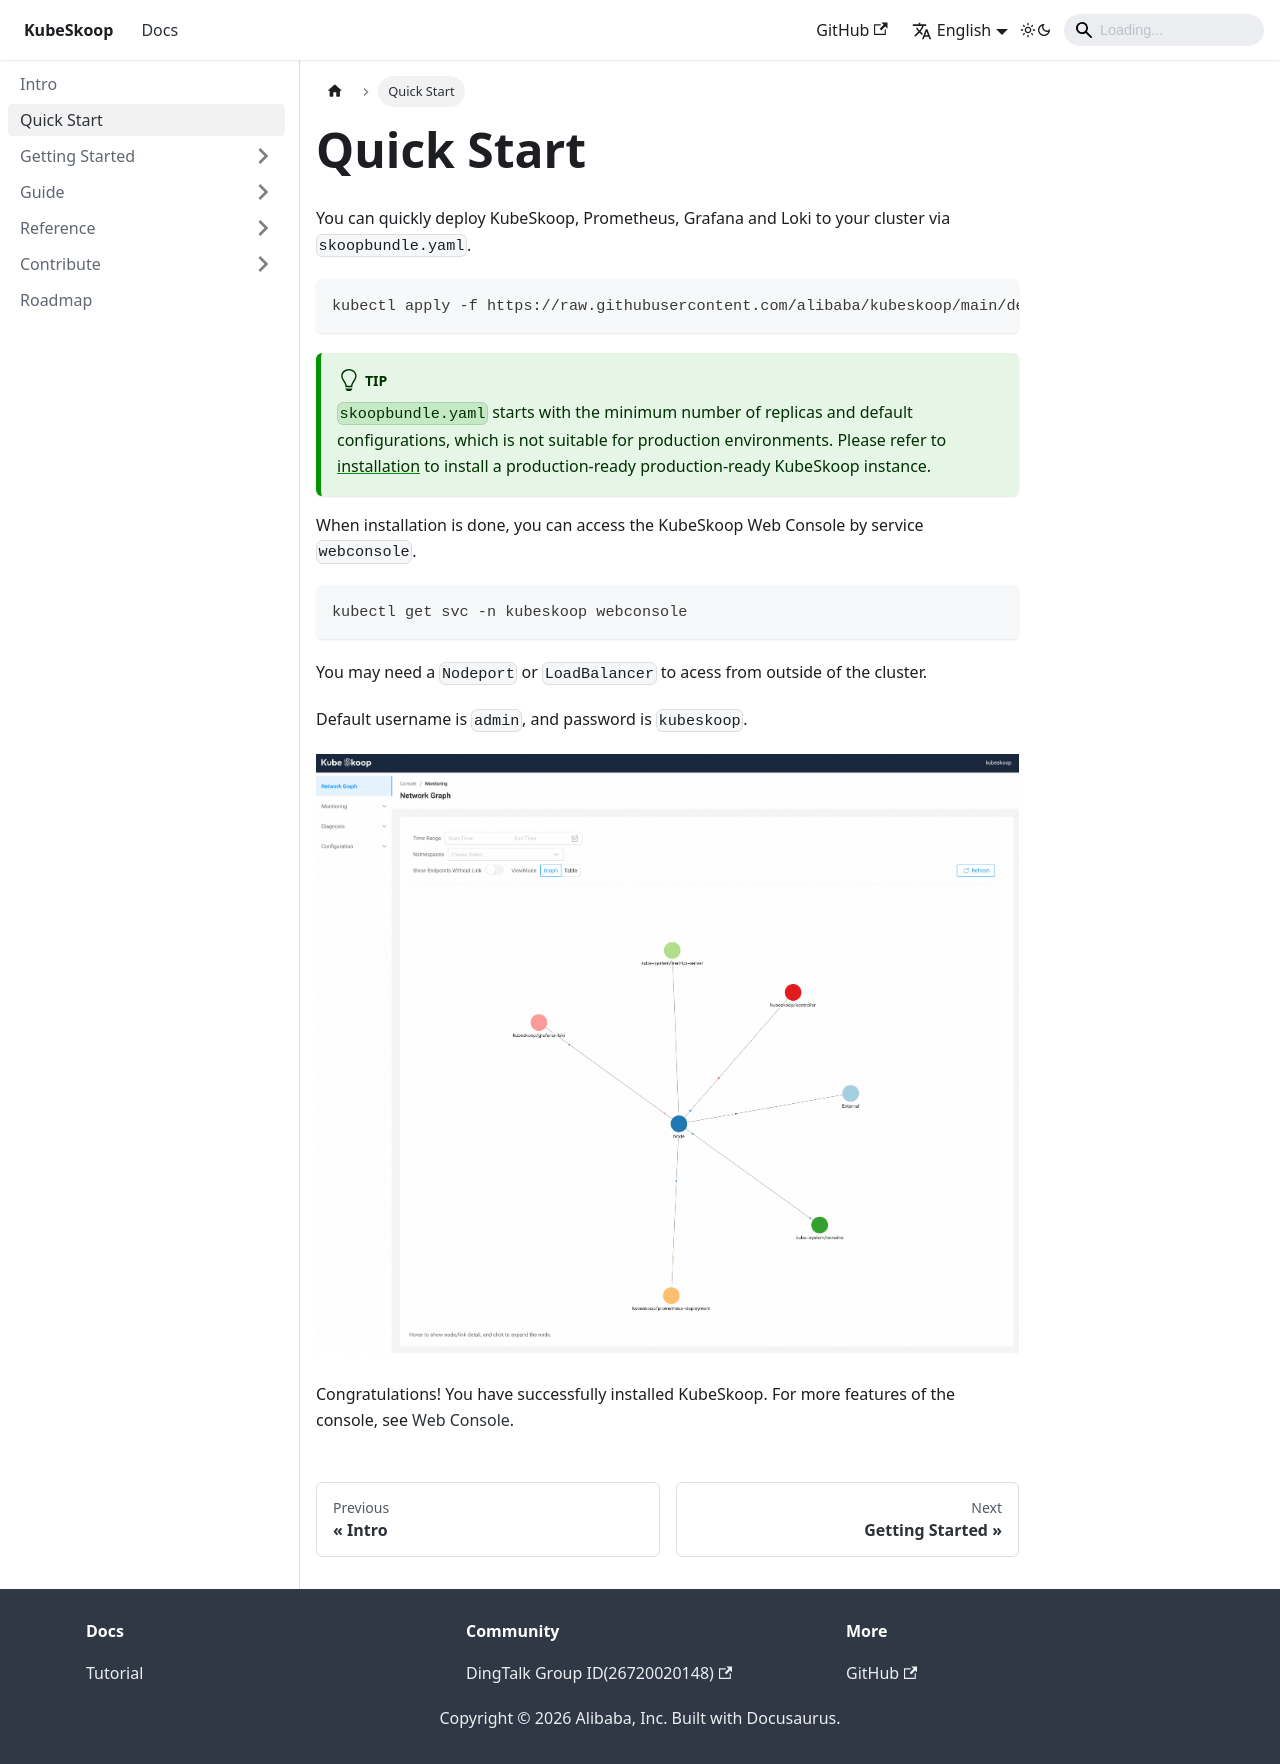

repository: kubeskoop/kubeskoop.github.io · page: docs/quick-start.html · generator: docusaurus

---
sidebar_position: 1
---

# Quick Start

You can quickly deploy KubeSkoop, Prometheus, Grafana and Loki to your cluster via `skoopbundle.yaml`.

```bash
kubectl apply -f https://raw.githubusercontent.com/alibaba/kubeskoop/main/deploy/skoopbundle.yaml
```

:::tip
`skoopbundle.yaml` starts with the minimum number of replicas and default configurations, which is not suitable for production environments. Please refer to [installation](getting-started/installation.md) to install a production-ready production-ready KubeSkoop instance.
:::

When installation is done, you can access the KubeSkoop Web Console by service `webconsole`.

```bash
kubectl get svc -n kubeskoop webconsole
```

You may need a `Nodeport` or `LoadBalancer` to acess from outside of the cluster.

Default username is `admin`, and password is `kubeskoop`.

![Web Console](/img/web_console.jpg)

Congratulations! You have successfully installed KubeSkoop. For more features of the console, see [Web Console](guide/web-console.md).
